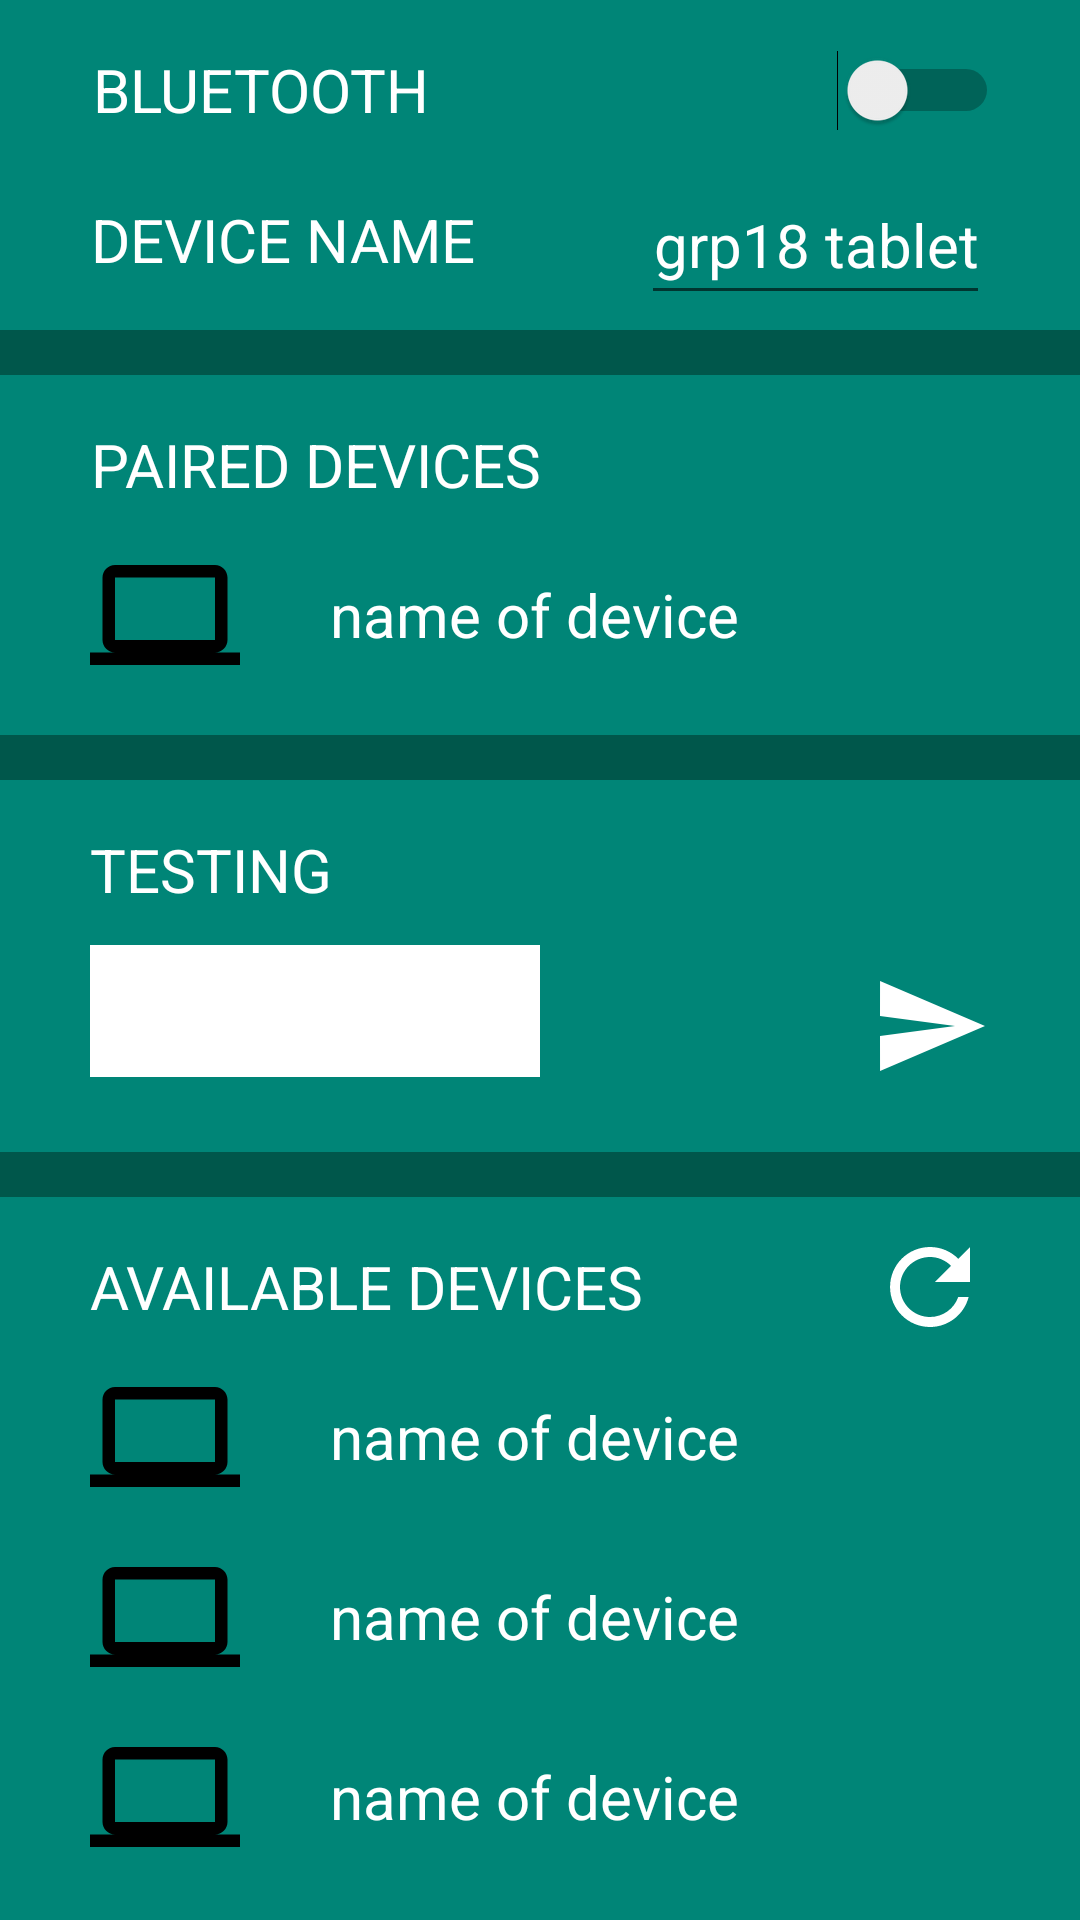

This screen was rendered from an Android layout file. Write that file and the resources it references.
<!-- AndroidManifest.xml: application theme AppTheme -->
<!-- res/layout/bluetooth_fragment.xml -->
<?xml version="1.0" encoding="utf-8"?>
<LinearLayout
    xmlns:android="http://schemas.android.com/apk/res/android"
    android:layout_width="match_parent"
    android:layout_height="match_parent"
    android:background="@color/colorPrimary"
    android:orientation="vertical">

    <ScrollView
        android:layout_width="match_parent"
        android:layout_height="match_parent">

        <LinearLayout
            android:layout_width="match_parent"
            android:layout_height="wrap_content"
            android:orientation="vertical"
            android:background="@color/colorPrimaryDark">

            <LinearLayout
                android:layout_width="match_parent"
                android:layout_height="wrap_content"
                android:orientation="vertical"
                android:background="@color/colorPrimary"
                android:paddingTop="5dp"
                android:paddingBottom="5dp"
                android:focusableInTouchMode="true">

                <Switch
                    android:id="@+id/bluetooth_switch"
                    android:layout_width="match_parent"
                    android:layout_height="50dp"
                    android:layout_marginStart="30dp"
                    android:layout_marginEnd="28dp"
                    android:text="BLUETOOTH"
                    android:textSize="20sp"
                    android:textColor="#ffffff"
                    android:layout_gravity="center_horizontal"/>

                <RelativeLayout
                    android:layout_width="match_parent"
                    android:layout_height="50dp"
                    android:orientation="horizontal">

                    <TextView
                        android:layout_width="wrap_content"
                        android:layout_height="match_parent"
                        android:layout_marginStart="30dp"
                        android:text="DEVICE NAME"
                        android:textSize="20sp"
                        android:textColor="#ffffff"
                        android:textAlignment="gravity"
                        android:gravity="center"/>

                    <EditText
                        android:id="@+id/device_name_edittext"
                        android:layout_width="wrap_content"
                        android:layout_height="match_parent"
                        android:layout_marginEnd="30dp"
                        android:text="grp18 tablet"
                        android:textSize="20sp"
                        android:textColor="#ffffff"
                        android:textAlignment="gravity"
                        android:gravity="center"
                        android:inputType="text"
                        android:layout_alignParentEnd="true"
                        android:imeOptions="actionDone"/>

                </RelativeLayout>

            </LinearLayout>

            <LinearLayout
                android:id="@+id/paired_device_section"
                android:layout_width="match_parent"
                android:layout_height="wrap_content"
                android:background="@color/colorPrimary"
                android:layout_marginTop="15dp"
                android:orientation="vertical"
                android:paddingTop="5dp"
                android:paddingBottom="5dp">

                <TextView
                    android:layout_width="wrap_content"
                    android:layout_height="50dp"
                    android:layout_marginStart="30dp"
                    android:text="PAIRED DEVICES"
                    android:textColor="#ffffff"
                    android:textSize="20sp"
                    android:textAlignment="gravity"
                    android:gravity="center"/>

                <LinearLayout
                    android:id="@+id/paired_device_container"
                    android:layout_width="match_parent"
                    android:layout_height="wrap_content"
                    android:orientation="vertical">

                    <include layout="@layout/device_element"/>

                </LinearLayout>

            </LinearLayout>

            <LinearLayout
                android:id="@+id/bluetooth_testing_section"
                android:layout_width="match_parent"
                android:layout_height="wrap_content"
                android:layout_marginTop="15dp"
                android:background="@color/colorPrimary"
                android:orientation="vertical"
                android:paddingBottom="15dp"
                android:paddingTop="5dp"
                android:focusableInTouchMode="true">

                <TextView
                    android:id="@+id/testing_text"
                    android:layout_width="wrap_content"
                    android:layout_height="50dp"
                    android:layout_marginStart="30dp"
                    android:text="TESTING"
                    android:textColor="#ffffff"
                    android:textSize="20sp"
                    android:textAlignment="gravity"
                    android:gravity="center"/>

                <RelativeLayout
                    android:layout_width="match_parent"
                    android:layout_height="54dp">

                    <EditText
                        android:id="@+id/testing_edittext"
                        android:layout_width="match_parent"
                        android:layout_height="44dp"
                        android:layout_marginStart="30dp"
                        android:layout_marginEnd="180dp"
                        android:background="#ffffff"
                        android:inputType="text"
                        android:textSize="20sp"
                        android:imeOptions="actionDone"/>

                    <ImageButton
                        android:id="@+id/bluetooth_testing_send_button"
                        android:layout_width="wrap_content"
                        android:layout_height="wrap_content"
                        android:src="@drawable/ic_send"
                        android:background="#00000000"
                        android:layout_alignParentEnd="true"
                        android:layout_marginEnd="30dp"
                        android:layout_centerVertical="true"/>

                </RelativeLayout>

            </LinearLayout>

            <LinearLayout
                android:id="@+id/available_devices_section"
                android:layout_width="match_parent"
                android:layout_height="fill_parent"
                android:layout_marginTop="15dp"
                android:background="@color/colorPrimary"
                android:orientation="vertical"
                android:paddingBottom="5dp"
                android:paddingTop="5dp">

                <RelativeLayout
                    android:layout_width="match_parent"
                    android:layout_height="50dp">

                    <TextView
                        android:layout_width="wrap_content"
                        android:layout_height="50dp"
                        android:layout_marginStart="30dp"
                        android:text="AVAILABLE DEVICES"
                        android:textColor="#ffffff"
                        android:textSize="20sp"
                        android:textAlignment="gravity"
                        android:gravity="center"/>

                    <ImageButton
                        android:id="@+id/discover_button"
                        android:layout_width="wrap_content"
                        android:layout_height="match_parent"
                        android:layout_alignParentEnd="true"
                        android:layout_marginEnd="30dp"
                        android:src="@drawable/ic_refresh"
                        android:background="#00000000"/>

                </RelativeLayout>

                <LinearLayout
                    android:layout_width="match_parent"
                    android:layout_height="wrap_content"
                    android:id="@+id/available_devices_container"
                    android:orientation="vertical">

                    <include
                        android:id="@+id/available_device_test"
                        layout="@layout/device_element"/>
                    <include layout="@layout/device_element"/>
                    <include layout="@layout/device_element"/>

                </LinearLayout>

            </LinearLayout>

        </LinearLayout>

    </ScrollView>

</LinearLayout>
<!-- res/layout/device_element.xml (included above) -->
<?xml version="1.0" encoding="utf-8"?>
<RelativeLayout
    xmlns:android="http://schemas.android.com/apk/res/android"
    android:layout_width="match_parent"
    android:layout_height="50dp"
    android:layout_marginBottom="10dp">

    <ImageView
        android:id="@+id/equipment_type"
        android:layout_width="50dp"
        android:layout_height="match_parent"
        android:layout_marginStart="30dp"
        android:src="@drawable/ic_laptop_black_24dp"/>

    <TextView
        android:id="@+id/device_element_name"
        android:layout_width="wrap_content"
        android:layout_height="match_parent"
        android:layout_marginStart="30dp"
        android:layout_toEndOf="@+id/equipment_type"
        android:text="name of device"
        android:textSize="20sp"
        android:textAlignment="gravity"
        android:gravity="center"
        android:textColor="#ffffff"/>

</RelativeLayout>
<!-- resources referenced by this layout -->
<resources>
  <color name="colorPrimary">#008577</color>
  <color name="colorPrimaryDark">#00574B</color>
  <!-- drawable ic_laptop_black_24dp (drawable) -->
  <vector android:height="24dp" android:tint="#000000"
      android:viewportHeight="24.0" android:viewportWidth="24.0"
      android:width="24dp" xmlns:android="http://schemas.android.com/apk/res/android">
      <path android:fillColor="#000000" android:pathData="M20,18c1.1,0 2,-0.9 2,-2V6c0,-1.1 -0.9,-2 -2,-2H4c-1.1,0 -2,0.9 -2,2v10c0,1.1 0.9,2 2,2H0v2h24v-2h-4zM4,6h16v10H4V6z"/>
  </vector>
  <!-- drawable ic_refresh (drawable) -->
  <vector xmlns:android="http://schemas.android.com/apk/res/android"
          android:width="40dp"
          android:height="40dp"
          android:viewportWidth="24"
          android:viewportHeight="24">
      <path
          android:fillColor="#ffffffff"
          android:pathData="M17.65,6.35C16.2,4.9 14.21,4 12,4c-4.42,0 -7.99,3.58 -7.99,8s3.57,8 7.99,8c3.73,0 6.84,-2.55 7.73,-6h-2.08c-0.82,2.33 -3.04,4 -5.65,4 -3.31,0 -6,-2.69 -6,-6s2.69,-6 6,-6c1.66,0 3.14,0.69 4.22,1.78L13,11h7V4l-2.35,2.35z"/>
  </vector>
  <!-- drawable ic_send (drawable) -->
  <vector xmlns:android="http://schemas.android.com/apk/res/android"
          android:width="40dp"
          android:height="40dp"
          android:viewportWidth="24.0"
          android:viewportHeight="24.0">
      <path
          android:fillColor="#ffffff"
          android:pathData="M2.01,21L23,12 2.01,3 2,10l15,2 -15,2z"/>
  </vector>
  <style name="AppTheme" parent="Theme.AppCompat.Light.DarkActionBar">
          
          <item name="colorPrimary">@color/colorPrimary</item>
          <item name="colorPrimaryDark">@color/colorPrimaryDark</item>
          <item name="colorAccent">#ffffff</item>
          <item name="actionBarSize">80dp</item>
          <item name="actionBarItemBackground">@color/colorPrimaryDark</item>
      </style>
</resources>
